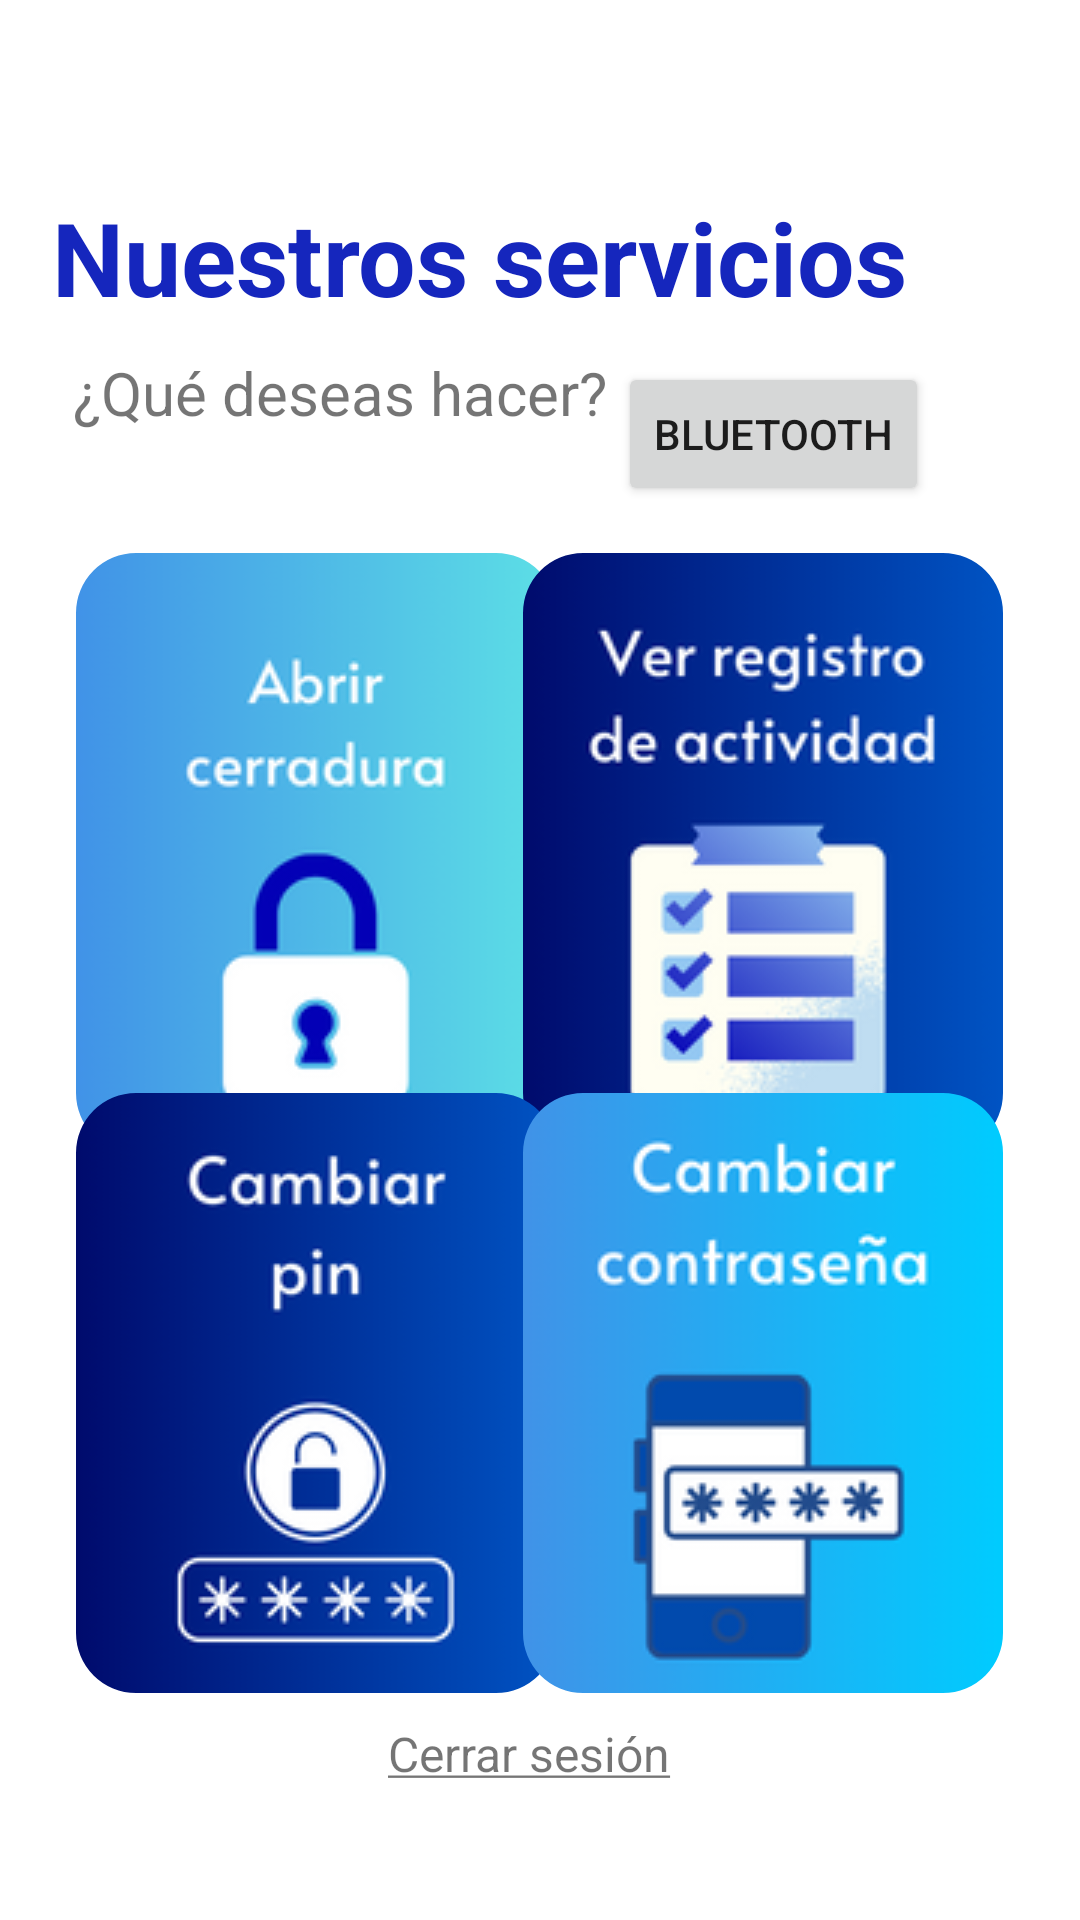

Reconstruct the res/layout file that produces this screen, plus the resources it refers to.
<!-- AndroidManifest.xml: application theme Theme.AMLR -->
<!-- res/layout/activity_menu.xml -->
<?xml version="1.0" encoding="utf-8"?>
<androidx.constraintlayout.widget.ConstraintLayout xmlns:android="http://schemas.android.com/apk/res/android"
    xmlns:app="http://schemas.android.com/apk/res-auto"
    xmlns:tools="http://schemas.android.com/tools"
    android:layout_width="match_parent"
    android:layout_height="match_parent"
    tools:context=".Menu">

    <com.google.android.material.imageview.ShapeableImageView
        android:id="@+id/abrirC"
        android:layout_width="160dp"
        android:layout_height="200dp"
        app:layout_constraintBottom_toBottomOf="parent"
        app:layout_constraintEnd_toEndOf="parent"
        app:layout_constraintHorizontal_bias="0.127"
        app:layout_constraintStart_toStartOf="parent"
        app:layout_constraintTop_toTopOf="parent"
        app:layout_constraintVertical_bias="0.419"
        app:shapeAppearanceOverlay="@style/radius"
        app:srcCompat="@drawable/abrir_cerra" />

    <com.google.android.material.imageview.ShapeableImageView
        android:id="@+id/VerRegistro"
        android:layout_width="160dp"
        android:layout_height="200dp"
        app:layout_constraintBottom_toBottomOf="parent"
        app:layout_constraintEnd_toEndOf="parent"
        app:layout_constraintHorizontal_bias="0.872"
        app:layout_constraintStart_toStartOf="parent"
        app:layout_constraintTop_toTopOf="parent"
        app:layout_constraintVertical_bias="0.419"
        app:shapeAppearanceOverlay="@style/radius"
        app:srcCompat="@drawable/ver_registro" />

    <com.google.android.material.imageview.ShapeableImageView
        android:id="@+id/CambiarPin"
        android:layout_width="160dp"
        android:layout_height="200dp"
        app:layout_constraintBottom_toBottomOf="parent"
        app:layout_constraintEnd_toEndOf="parent"
        app:layout_constraintHorizontal_bias="0.127"
        app:layout_constraintStart_toStartOf="parent"
        app:layout_constraintTop_toTopOf="parent"
        app:layout_constraintVertical_bias="0.828"
        app:shapeAppearanceOverlay="@style/radius"
        app:srcCompat="@drawable/cambiar_pin" />

    <com.google.android.material.imageview.ShapeableImageView
        android:id="@+id/CambiarContra"
        android:layout_width="160dp"
        android:layout_height="200dp"
        app:layout_constraintBottom_toBottomOf="parent"
        app:layout_constraintEnd_toEndOf="parent"
        app:layout_constraintHorizontal_bias="0.872"
        app:layout_constraintStart_toStartOf="parent"
        app:layout_constraintTop_toTopOf="parent"
        app:layout_constraintVertical_bias="0.828"
        app:shapeAppearanceOverlay="@style/radius"
        app:srcCompat="@drawable/cambiar_contra" />

    <TextView
        android:id="@+id/textView"
        android:layout_width="300dp"
        android:layout_height="40dp"
        android:text="Nuestros servicios"
        android:textColor="#1526BD"
        android:textSize="34sp"
        android:textStyle="bold"
        app:layout_constraintBottom_toBottomOf="parent"
        app:layout_constraintEnd_toEndOf="parent"
        app:layout_constraintHorizontal_bias="0.288"
        app:layout_constraintStart_toStartOf="parent"
        app:layout_constraintTop_toTopOf="parent"
        app:layout_constraintVertical_bias="0.105" />

    <TextView
        android:id="@+id/textView2"
        android:layout_width="wrap_content"
        android:layout_height="wrap_content"
        android:text="¿Qué deseas hacer?"
        android:textSize="20sp"
        app:layout_constraintBottom_toBottomOf="parent"
        app:layout_constraintEnd_toEndOf="parent"
        app:layout_constraintHorizontal_bias="0.133"
        app:layout_constraintStart_toStartOf="parent"
        app:layout_constraintTop_toBottomOf="@+id/textView"
        app:layout_constraintVertical_bias="0.028" />

    <TextView
        android:id="@+id/Cerrar_Sesion"
        android:layout_width="100dp"
        android:layout_height="40dp"
        android:text="@string/subrayado"
        android:textSize="16sp"
        app:layout_constraintBottom_toBottomOf="parent"
        app:layout_constraintEnd_toEndOf="parent"
        app:layout_constraintHorizontal_bias="0.498"
        app:layout_constraintStart_toStartOf="parent"
        app:layout_constraintTop_toTopOf="parent"
        app:layout_constraintVertical_bias="0.956" />

    <Button
        android:id="@+id/blue"
        android:layout_width="wrap_content"
        android:layout_height="wrap_content"
        android:text="Bluetooth"
        app:layout_constraintBottom_toBottomOf="parent"
        app:layout_constraintEnd_toEndOf="parent"
        app:layout_constraintHorizontal_bias="0.804"
        app:layout_constraintStart_toStartOf="parent"
        app:layout_constraintTop_toTopOf="parent"
        app:layout_constraintVertical_bias="0.204" />

</androidx.constraintlayout.widget.ConstraintLayout>
<!-- resources referenced by this layout -->
<resources>
  <!-- drawable abrir_cerra: png bitmap (drawable, 10985 bytes) -->
  <!-- drawable cambiar_contra: png bitmap (drawable, 15943 bytes) -->
  <!-- drawable cambiar_pin: png bitmap (drawable, 16568 bytes) -->
  <!-- drawable ver_registro: png bitmap (drawable, 22414 bytes) -->
  <string name="subrayado"><u>Cerrar sesión</u></string>
  <style name="radius">
          <item name="cornerSizeTopRight">20dp</item>
          <item name="cornerSizeTopLeft">20dp</item>
          <item name="cornerSizeBottomLeft">20dp</item>
          <item name="cornerSizeBottomRight">20dp</item>
      </style>
  <style name="Theme.AMLR" parent="Theme.MaterialComponents.DayNight.NoActionBar">
          
          <item name="colorPrimary">@color/azul_fondo</item>
          <item name="colorPrimaryVariant">@color/azul_mediano</item>
          <item name="colorOnPrimary">@color/white</item>
          
          <item name="colorSecondary">@color/teal_200</item>
          <item name="colorSecondaryVariant">@color/teal_700</item>
          <item name="colorOnSecondary">@color/black</item>
          
          <item name="android:statusBarColor" tools:targetApi="l">@color/azulito</item>
          
      </style>
  <color name="azul_fondo">#1526bd</color>
  <color name="azul_mediano">#818bdc</color>
  <color name="white">#FFFFFFFF</color>
  <color name="teal_200">#FF03DAC5</color>
  <color name="teal_700">#FF018786</color>
  <color name="black">#FF000000</color>
  <color name="azulito">#0053c3</color>
</resources>
